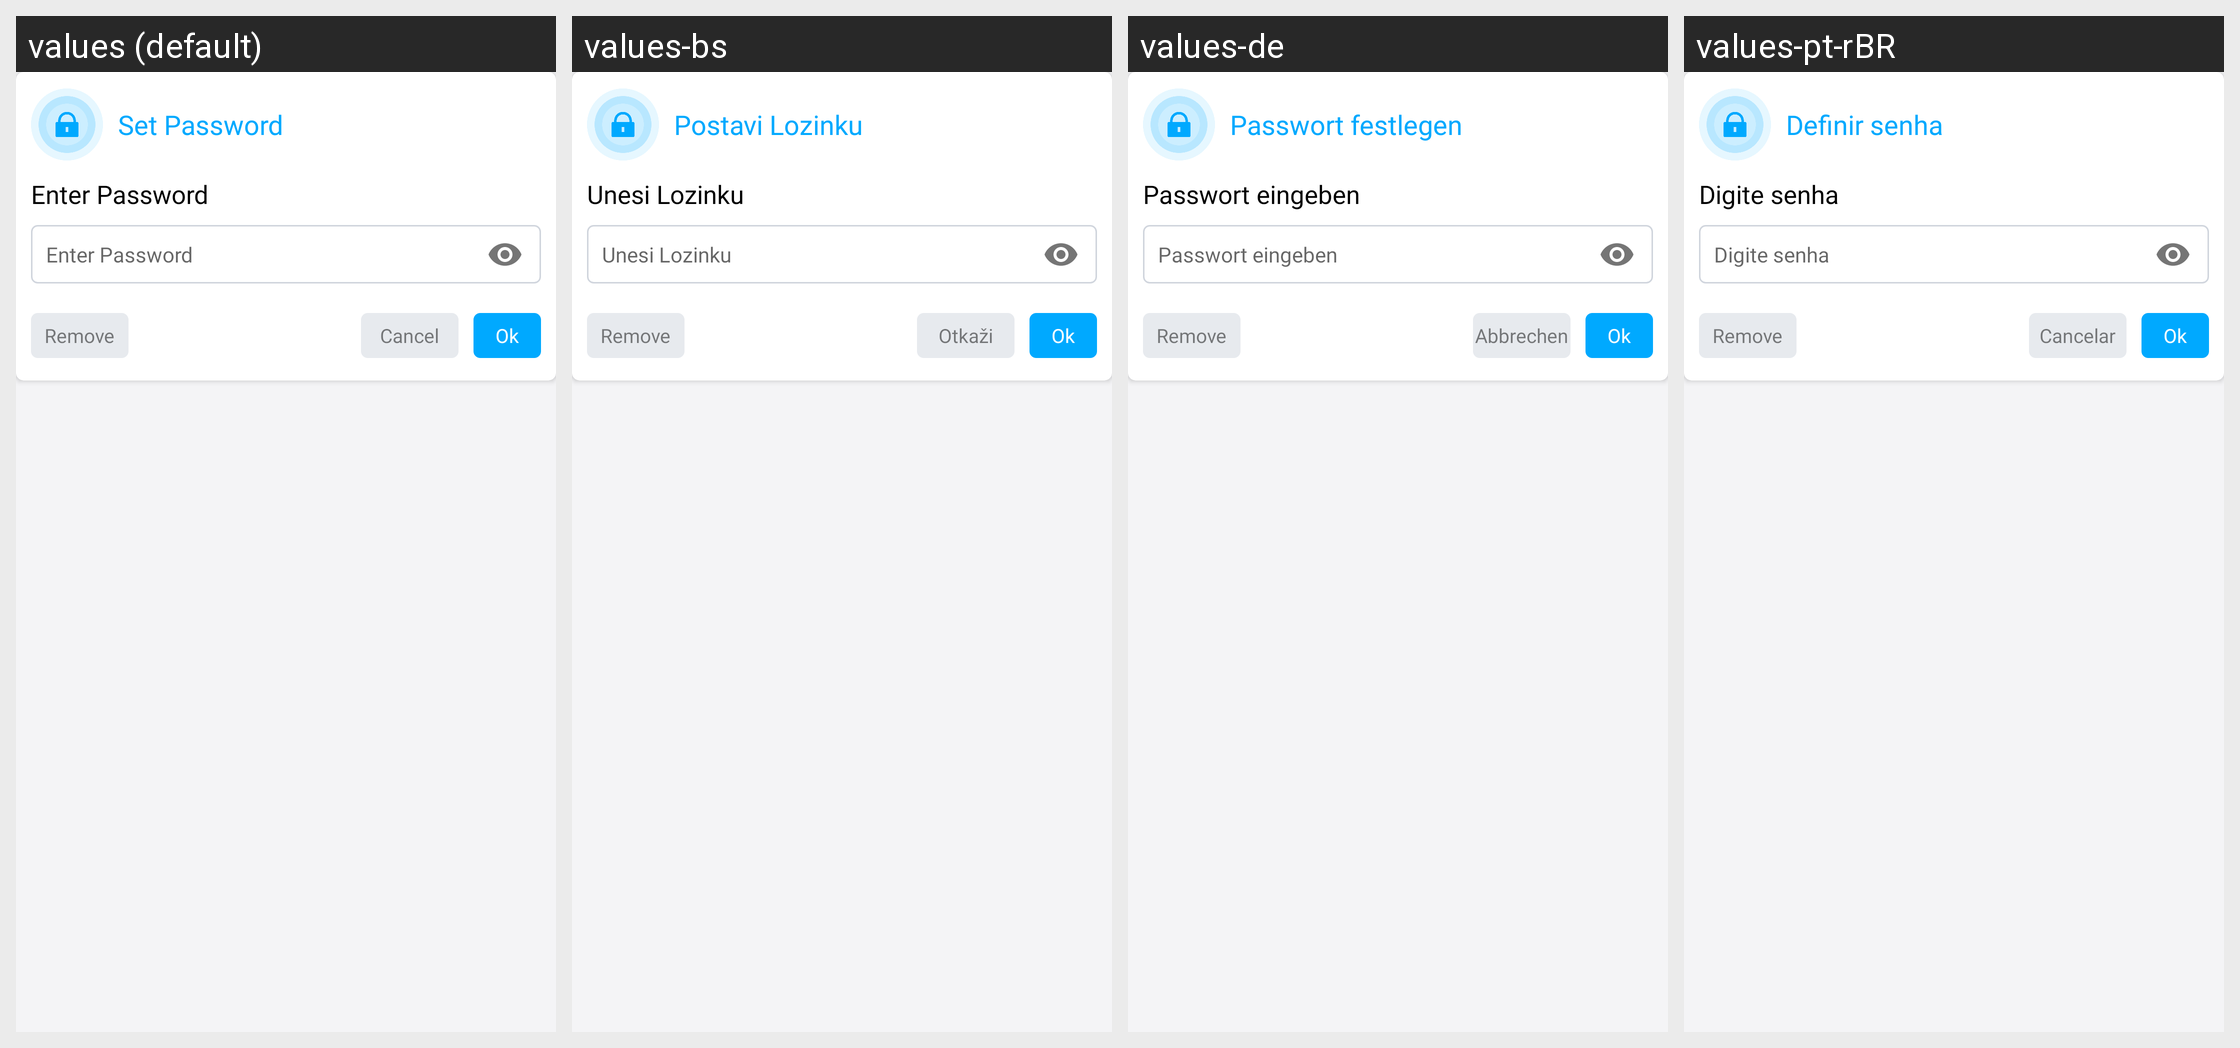

This grid shows one Android layout under several languages. Give, for every string resource on the screen, its name, the default text and each shown locale's text.
Android screen res/layout/set_password_dialog.xml rendered under 4 locales, left to right: values (default), values-bs, values-de, values-pt-rBR. Device: Nexus 5 (rendered at 1080×1920; each locale shown at half size, 540×960, under a caption strip naming it); theme AppThemeWhite.
Other locales in the repository, not shown: values-es, values-fr, values-hi, values-it, values-ja, values-ru, values-tr-rTR, values-zh.
Strings drawn on this screen, with the default value and each locale's value (text and hints the layout hard-codes, and strings that could not be matched under every locale, appear in the picture but are not listed):

set_password
  values: Set Password
  values-bs: Postavi Lozinku
  values-de: Passwort festlegen
  values-pt-rBR: Definir senha

enter_password
  values: Enter Password
  values-bs: Unesi Lozinku
  values-de: Passwort eingeben
  values-pt-rBR: Digite senha

remove
  values: Remove
  values-bs: Remove  [not translated; the default value is used]
  values-de: Remove  [not translated; the default value is used]
  values-pt-rBR: Remove  [not translated; the default value is used]

cancel
  values: Cancel
  values-bs: Otkaži
  values-de: Abbrechen
  values-pt-rBR: Cancelar
